The GitHub repository 1Erge/treeleaf-classifier contains a labelled image folder "processed" with 32 categories: anhui barberry, beales barberry, big fruited holly, camphor tree, canadian poplar, castor aralia, chinese cinnamon, chinese horse chestnut, chinese redbud, chinese toon, chinese tulip tree, crape myrtle, deodar, ford woodlotus, ginkgo, glossy privet, goldenrain tree, japan arrowwood, japanese cheesewood, japanese flowering cherry, japanese maple, nanmu, oleander, peach, pubescent bamboo, southern magnolia, sweet osmanthus, tangerine, trident maple, true indigo, wintersweet, yew plum pine. Examples follow, each with its label.

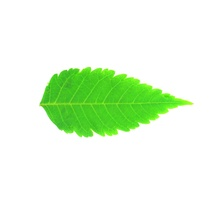
Label: goldenrain tree

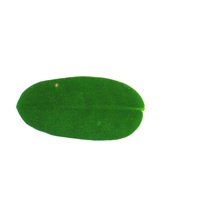
Label: true indigo

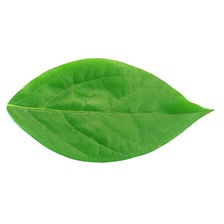
Label: wintersweet

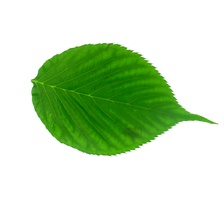
Label: japanese flowering cherry

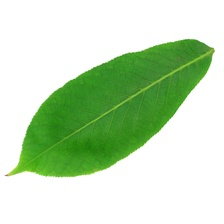
Label: chinese horse chestnut

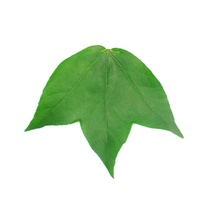
Label: trident maple
